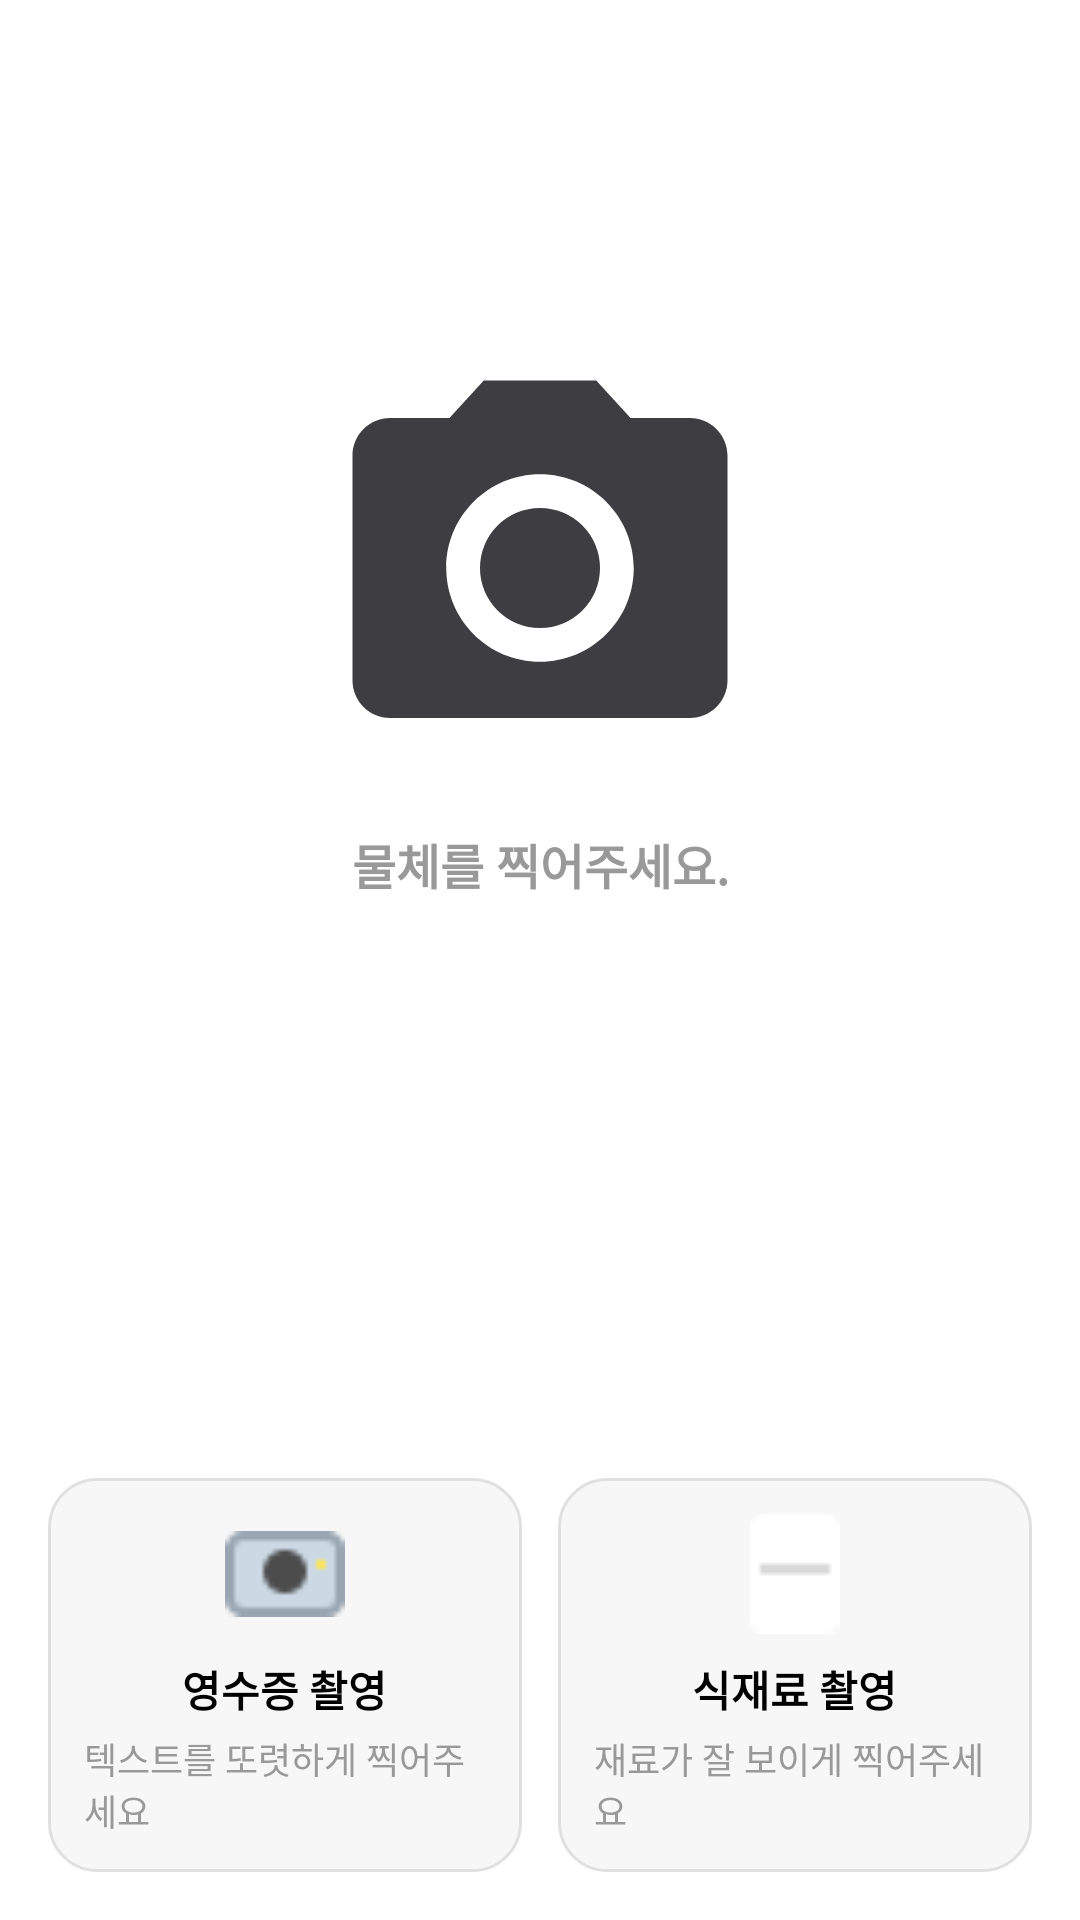

Layout XML and referenced resources for this Android screen:
<!-- AndroidManifest.xml: application theme Theme.Makefoods -->
<!-- res/layout/fragment_camera.xml -->
<?xml version="1.0" encoding="utf-8"?>
<androidx.constraintlayout.widget.ConstraintLayout
    xmlns:android="http://schemas.android.com/apk/res/android"
    xmlns:app="http://schemas.android.com/apk/res-auto"
    android:layout_width="match_parent"
    android:layout_height="match_parent"
    android:background="@color/white">


    
    <ImageView
        android:id="@+id/cameraIcon"
        android:layout_width="150dp"
        android:layout_height="150dp"
        android:src="@drawable/ic_camera2"


        app:layout_constraintTop_toTopOf="parent"
        app:layout_constraintBottom_toTopOf="@+id/buttonContainer"
        app:layout_constraintStart_toStartOf="parent"
        app:layout_constraintEnd_toEndOf="parent"
        app:layout_constraintVertical_bias="0.35" />

    
    <TextView
        android:id="@+id/guideText"
        android:layout_width="wrap_content"
        android:layout_height="wrap_content"
        android:text="물체를 찍어주세요."
        android:textColor="@color/gray"
        android:textSize="16sp"
        android:textStyle="bold"
        android:layout_marginTop="12dp"

        app:layout_constraintTop_toBottomOf="@id/cameraIcon"
        app:layout_constraintStart_toStartOf="parent"
        app:layout_constraintEnd_toEndOf="parent" />

    
    <LinearLayout
        android:id="@+id/buttonContainer"
        android:layout_width="0dp"
        android:layout_height="wrap_content"
        android:orientation="horizontal"
        android:gravity="center"
        android:padding="16dp"
        android:background="@color/white"
        app:layout_constraintBottom_toBottomOf="parent"
        app:layout_constraintStart_toStartOf="parent"
        app:layout_constraintEnd_toEndOf="parent">

        
        <LinearLayout
            android:id="@+id/btnReceipt"
            android:layout_width="0dp"
            android:layout_height="wrap_content"
            android:layout_weight="1"
            android:orientation="vertical"
            android:background="@drawable/rounded_button_bg"
            android:padding="12dp"
            android:gravity="center"
            android:clickable="true"
            android:focusable="true">

            <ImageView
                android:layout_width="40dp"
                android:layout_height="40dp"
                android:src="@drawable/ic_camera"
                android:contentDescription="영수증 아이콘" />

            <TextView
                android:layout_width="wrap_content"
                android:layout_height="wrap_content"
                android:text="영수증 촬영"
                android:textStyle="bold"
                android:textColor="@color/black"
                android:layout_marginTop="8dp"/>

            <TextView
                android:layout_width="wrap_content"
                android:layout_height="wrap_content"
                android:text="텍스트를 또렷하게 찍어주세요"
                android:textSize="12sp"
                android:textColor="@color/gray"
                android:layout_marginTop="4dp"/>
        </LinearLayout>

        <Space
            android:layout_width="12dp"
            android:layout_height="match_parent" />

        
        <LinearLayout
            android:id="@+id/btnIngredient"
            android:layout_width="0dp"
            android:layout_height="wrap_content"
            android:layout_weight="1"
            android:orientation="vertical"
            android:background="@drawable/rounded_button_bg"
            android:padding="12dp"
            android:gravity="center"
            android:clickable="true"
            android:focusable="true">

            <ImageView
                android:layout_width="40dp"
                android:layout_height="40dp"
                android:src="@drawable/ic_fridge"
                android:contentDescription="식재료 아이콘" />

            <TextView
                android:layout_width="wrap_content"
                android:layout_height="wrap_content"
                android:text="식재료 촬영"
                android:textStyle="bold"
                android:textColor="@color/black"
                android:layout_marginTop="8dp"/>

            <TextView
                android:layout_width="wrap_content"
                android:layout_height="wrap_content"
                android:text="재료가 잘 보이게 찍어주세요"
                android:textSize="12sp"
                android:textColor="@color/gray"
                android:layout_marginTop="4dp"/>
        </LinearLayout>

    </LinearLayout>

</androidx.constraintlayout.widget.ConstraintLayout>
<!-- resources referenced by this layout -->
<resources>
  <color name="black">#FF000000</color>
  <color name="gray">#FF999999</color>
  <color name="white">#FFFFFFFF</color>
  <!-- drawable ic_camera: png bitmap (drawable, 521 bytes) -->
  <!-- drawable ic_camera2 (drawable) -->
  <vector xmlns:android="http://schemas.android.com/apk/res/android" android:height="24dp" android:tint="#3D3D42" android:viewportHeight="24" android:viewportWidth="24" android:width="24dp">
        
      <path android:fillColor="@android:color/white" android:pathData="M12,12m-3.2,0a3.2,3.2 0,1 1,6.4 0a3.2,3.2 0,1 1,-6.4 0"/>
        
      <path android:fillColor="@android:color/white" android:pathData="M9,2L7.17,4L4,4c-1.1,0 -2,0.9 -2,2v12c0,1.1 0.9,2 2,2h16c1.1,0 2,-0.9 2,-2L22,6c0,-1.1 -0.9,-2 -2,-2h-3.17L15,2L9,2zM12,17c-2.76,0 -5,-2.24 -5,-5s2.24,-5 5,-5 5,2.24 5,5 -2.24,5 -5,5z"/>
      
  </vector>
  <!-- drawable ic_fridge: png bitmap (drawable, 214 bytes) -->
  <!-- drawable rounded_button_bg (drawable) -->
  <shape xmlns:android="http://schemas.android.com/apk/res/android"
      android:shape="rectangle">
      <solid android:color="#F7F7F7" />
      <corners android:radius="16dp" />
      <stroke android:width="1dp" android:color="#E0E0E0" />
  </shape>
  <style name="Theme.Makefoods" parent="Base.Theme.Makefoods" />
  <style name="Base.Theme.Makefoods" parent="Theme.Material3.DayNight.NoActionBar">
          
          
      </style>
</resources>
